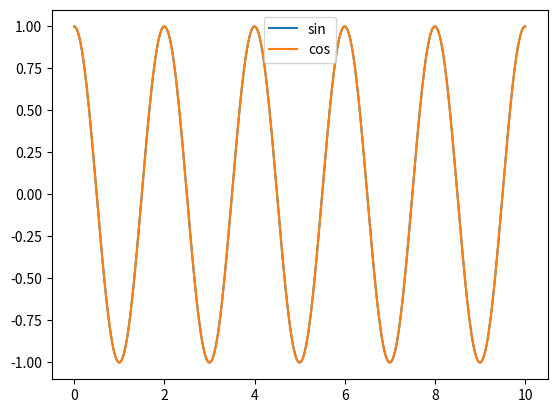

Write the Python code that produced this figure.
# Import the necessary libraries
import matplotlib.pyplot as plt
import numpy as np  # Import numpy for the sin and cos functions
import math # Import math Library

# Define the equations you want to plot
def f(x):
    return np.sin(np.pi*(x+1/2))  # Use the sin function from numpy

def g(x):
    return np.cos(np.pi*(x))  # Use the cos function from numpy

# Generate data for the x-axis
x = np.linspace(0, 10, 1000)

# Calculate the y-values for each equation using the x-values
y1 = f(x)
y2 = g(x)

# Create the plot
plt.plot(x, y1, label="sin")
plt.plot(x, y2, label="cos")

# Add a legend and show the plot
plt.legend()
plt.show()
